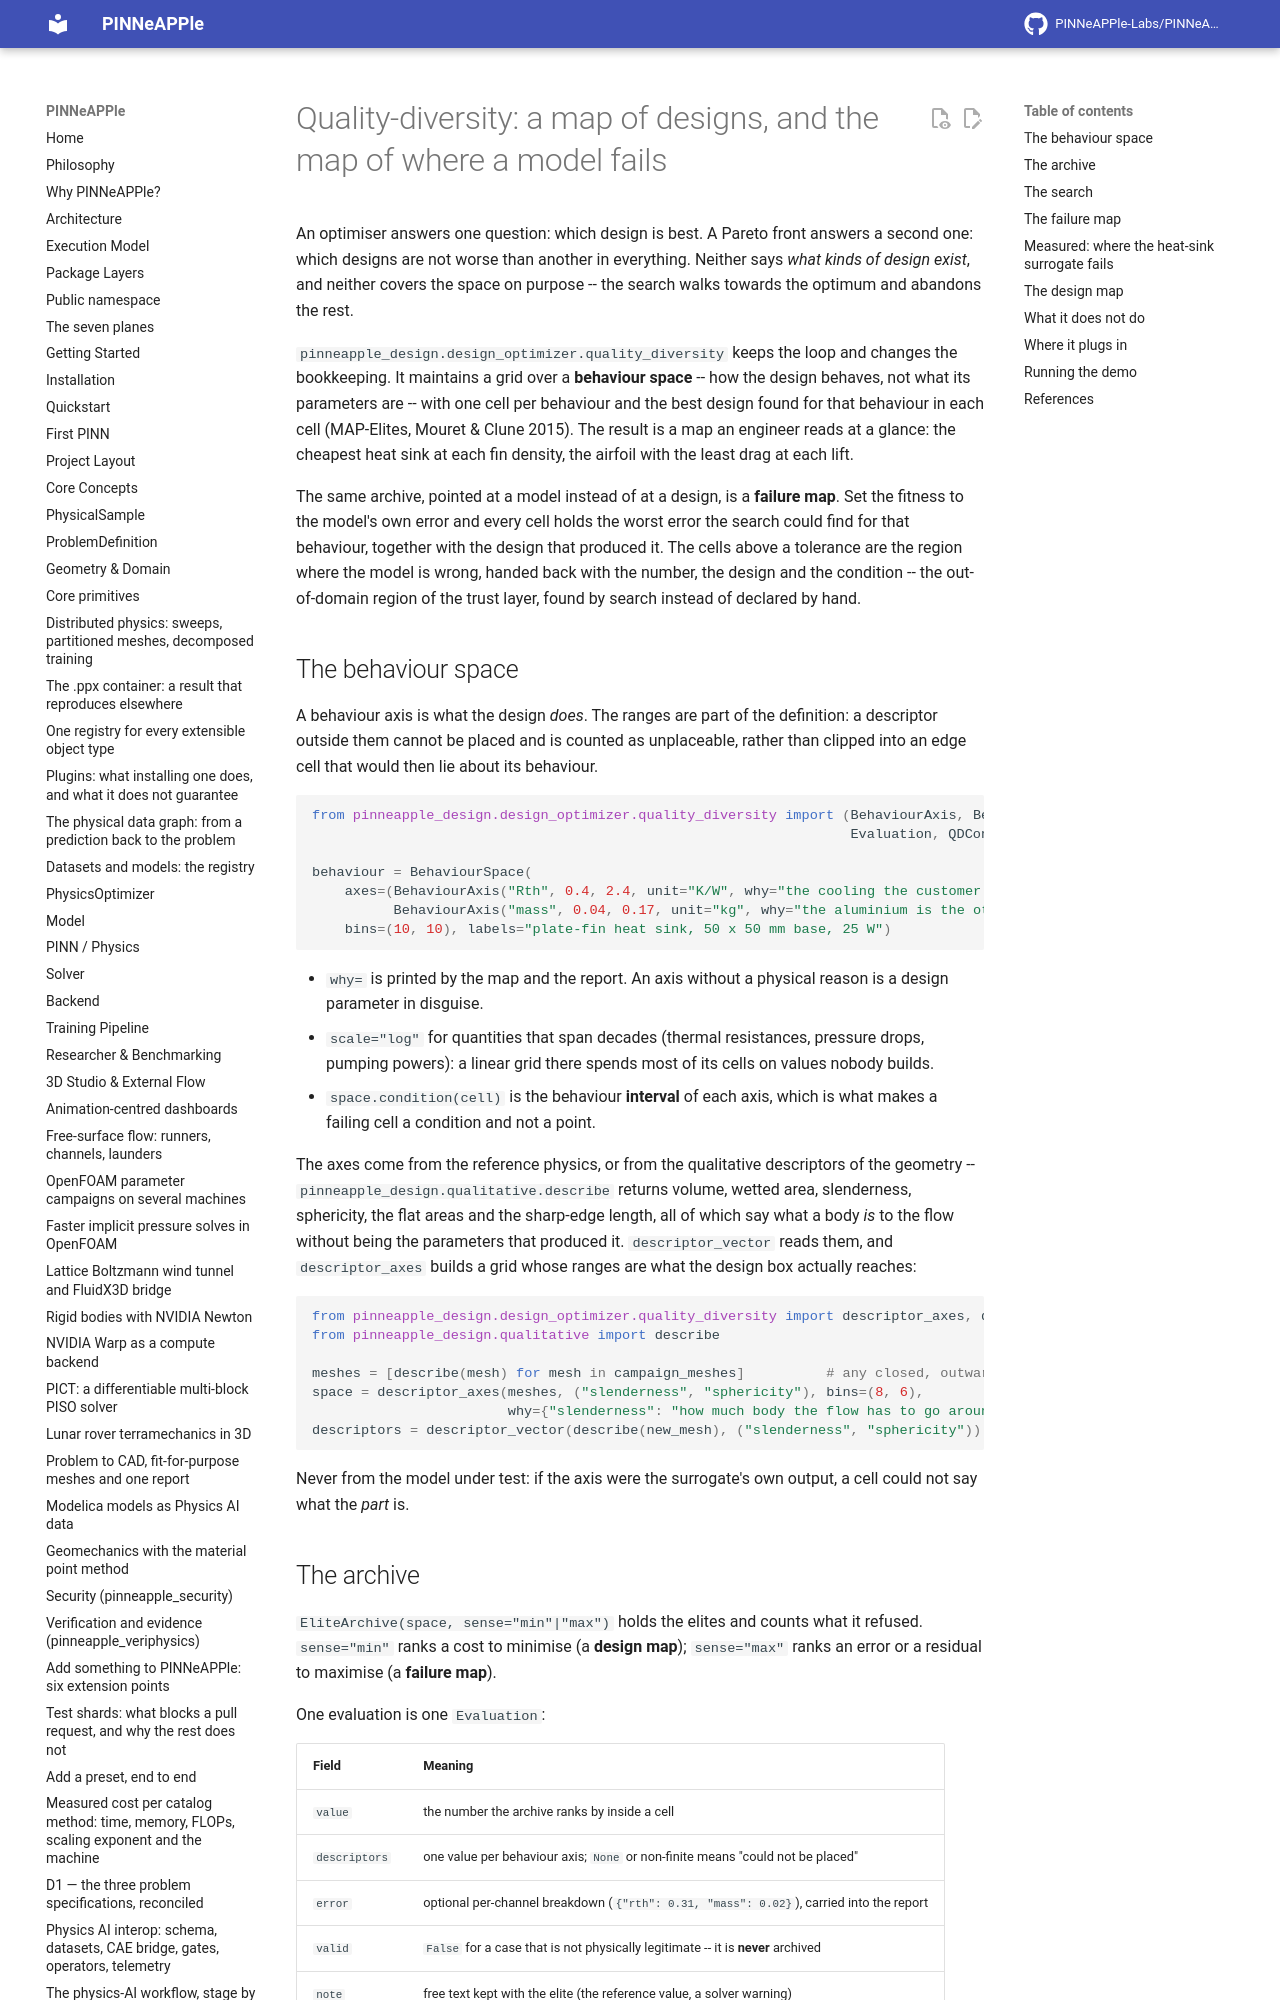

repository: PINNeAPPle-Labs/PINNeAPPle · page: guides/quality_diversity/index.html · generator: mkdocs

# Quality-diversity: a map of designs, and the map of where a model fails

An optimiser answers one question: which design is best. A Pareto front answers a second one: which designs are not
worse than another in everything. Neither says *what kinds of design exist*, and neither covers the space on purpose --
the search walks towards the optimum and abandons the rest.

`pinneapple_design.design_optimizer.quality_diversity` keeps the loop and changes the bookkeeping. It maintains a grid
over a **behaviour space** -- how the design behaves, not what its parameters are -- with one cell per behaviour and
the best design found for that behaviour in each cell (MAP-Elites, Mouret & Clune 2015). The result is a map an
engineer reads at a glance: the cheapest heat sink at each fin density, the airfoil with the least drag at each lift.

The same archive, pointed at a model instead of at a design, is a **failure map**. Set the fitness to the model's own
error and every cell holds the worst error the search could find for that behaviour, together with the design that
produced it. The cells above a tolerance are the region where the model is wrong, handed back with the number, the
design and the condition -- the out-of-domain region of the trust layer, found by search instead of declared by hand.
